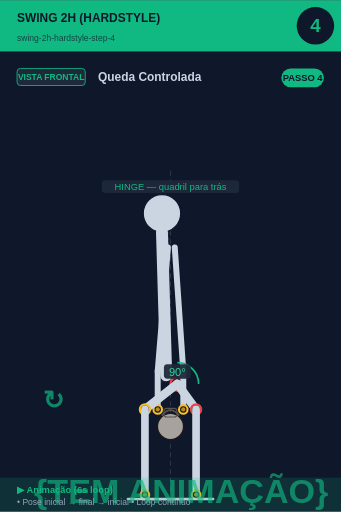
t = 0.00 s
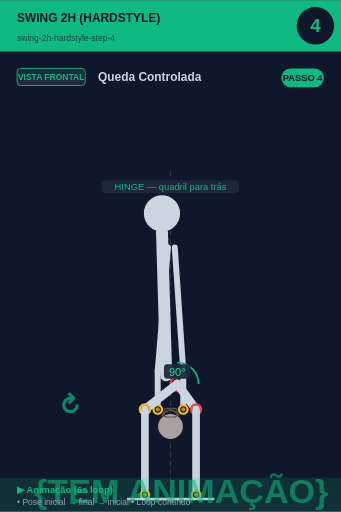
t = 0.75 s
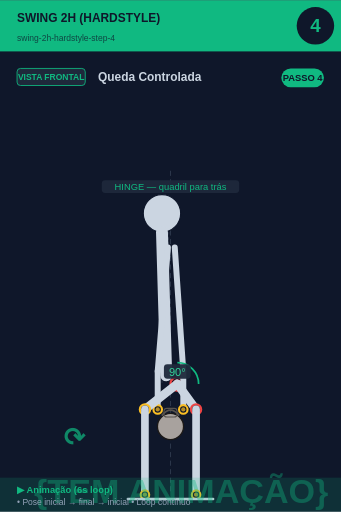
t = 2.25 s
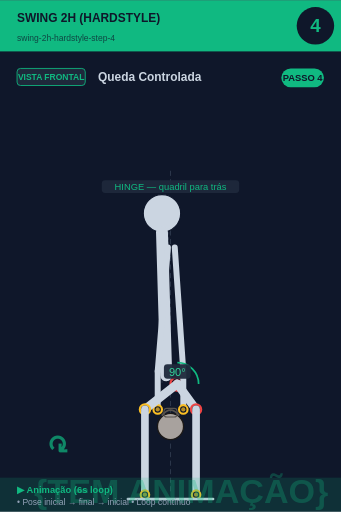
t = 3.00 s
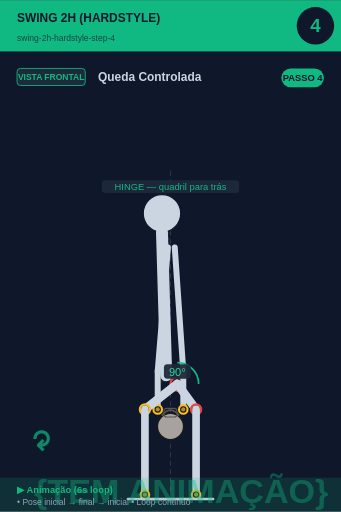
t = 3.75 s
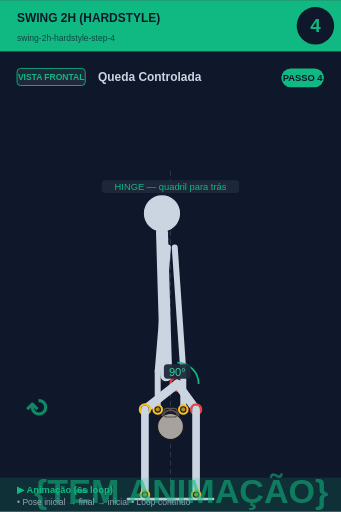
t = 5.25 s

The animated SVG that drew these frames (rendered in a browser with its animation timeline set to each time). Animation: 2 SMIL elements (animate=1,animateTransform=1); one cycle of 6.00 s, repeats indefinitely.

<svg xmlns="http://www.w3.org/2000/svg" viewBox="0 0 400 600" width="400" height="600">
<rect width="400" height="600" fill="#0f172a"/>

<!-- Header -->
<rect x="0" y="0" width="400" height="60" fill="#10b981"/>
<text x="20" y="25" font-size="14" font-weight="bold" fill="#0f172a" font-family="sans-serif">SWING 2H (HARDSTYLE)</text>
<text x="20" y="48" font-size="10" fill="#0f172a" opacity="0.7" font-family="sans-serif">swing-2h-hardstyle-step-4</text>

<!-- Step circle -->
<circle cx="370" cy="30" r="22" fill="#0f172a"/>
<text x="370" y="37" font-size="22" font-weight="bold" fill="#10b981" text-anchor="middle" font-family="sans-serif">4</text>

<!-- Vista + título -->
<rect x="20" y="80" width="80" height="20" rx="4" fill="#1e293b" stroke="#10b981" stroke-width="1"/>
<text x="60" y="94" font-size="10" font-weight="bold" fill="#10b981" text-anchor="middle" font-family="sans-serif">VISTA FRONTAL</text>
<text x="115" y="95" font-size="14" font-weight="bold" fill="#cbd5e1" font-family="sans-serif">Queda Controlada</text>

<!-- Corpo + animação -->
<g transform="translate(0, 50)">
<line x1="200" y1="150" x2="200" y2="530" stroke="#475569" stroke-width="1" stroke-dasharray="6,4" opacity="0.6"/><line x1="200" y1="180" x2="190" y2="400" stroke="#475569" stroke-width="1" stroke-dasharray="3,3" opacity="0.5"/><circle cx="190" cy="200" r="22" fill="#cbd5e1" stroke="#0f172a" stroke-width="1.5"/><line x1="190" y1="222" x2="195" y2="390" stroke="#cbd5e1" stroke-width="14" stroke-linecap="round"/><circle cx="208" cy="400" r="8" fill="#0f172a" stroke="#ef4444" stroke-width="2.5"/><circle cx="208" cy="400" r="5.5" fill="#ef4444" opacity="0.7"/><line x1="197" y1="240" x2="185" y2="385" stroke="#cbd5e1" stroke-width="7" stroke-linecap="round"/><line x1="205" y1="240" x2="215" y2="385" stroke="#cbd5e1" stroke-width="7" stroke-linecap="round"/><line x1="185" y1="385" x2="185" y2="430" stroke="#cbd5e1" stroke-width="7" stroke-linecap="round"/><line x1="215" y1="385" x2="215" y2="430" stroke="#cbd5e1" stroke-width="7" stroke-linecap="round"/><circle cx="200" cy="450" r="15.299999999999999" fill="#a8a29e" stroke="#1c1917" stroke-width="1.5"/><path d="M 189.8 437.25 Q 200 424.5 210.2 437.25" fill="none" stroke="#57534e" stroke-width="2.125"/><rect x="192.35" y="428.75" width="15.299999999999999" height="10.2" rx="3.4" fill="none" stroke="#57534e" stroke-width="1.275"/><circle cx="185" cy="430" r="5" fill="#0f172a" stroke="#fbbf24" stroke-width="2.5"/><circle cx="185" cy="430" r="2.5" fill="#fbbf24" opacity="0.7"/><circle cx="215" cy="430" r="5" fill="#0f172a" stroke="#fbbf24" stroke-width="2.5"/><circle cx="215" cy="430" r="2.5" fill="#fbbf24" opacity="0.7"/><line x1="208" y1="400" x2="230" y2="430" stroke="#cbd5e1" stroke-width="10" stroke-linecap="round"/><circle cx="230" cy="430" r="6" fill="#0f172a" stroke="#ef4444" stroke-width="2.5"/><circle cx="230" cy="430" r="3.5" fill="#ef4444" opacity="0.7"/><line x1="230" y1="430" x2="230" y2="530" stroke="#cbd5e1" stroke-width="9" stroke-linecap="round"/><circle cx="230" cy="530" r="5" fill="#0f172a" stroke="#fbbf24" stroke-width="2.5"/><circle cx="230" cy="530" r="2.5" fill="#fbbf24" opacity="0.7"/><line x1="208" y1="400" x2="170" y2="430" stroke="#cbd5e1" stroke-width="10" stroke-linecap="round"/><circle cx="170" cy="430" r="6" fill="#0f172a" stroke="#fbbf24" stroke-width="2.5"/><circle cx="170" cy="430" r="3.5" fill="#fbbf24" opacity="0.7"/><line x1="170" y1="430" x2="170" y2="530" stroke="#cbd5e1" stroke-width="9" stroke-linecap="round"/><circle cx="170" cy="530" r="5" fill="#0f172a" stroke="#fbbf24" stroke-width="2.5"/><circle cx="170" cy="530" r="2.5" fill="#fbbf24" opacity="0.7"/><path d="M 208.0 375.0 A 25 25 0 0 1 233.0 400.0" fill="none" stroke="#10b981" stroke-width="2"/><rect x="192.275" y="377" width="31.450000000000003" height="17" rx="4" fill="#1e293b" opacity="0.95"/><text x="208" y="391" font-size="13" fill="#34d399" text-anchor="middle" font-family="sans-serif" font-weight="500">90°</text><line x1="150" y1="535" x2="250" y2="535" stroke="#cbd5e1" stroke-width="3" stroke-linecap="round"/><rect x="119.375" y="161" width="161.25" height="15" rx="4" fill="#1e293b" opacity="0.95"/><text x="200" y="173" font-size="11" fill="#10b981" text-anchor="middle" font-family="sans-serif" font-weight="500">HINGE — quadril para trás</text>
<!-- Indicador de movimento animado no canto inferior -->
<g opacity="0.7">
<text x="40" y="540" font-size="40" fill="#10b981" font-weight="bold" font-family="sans-serif">
{TEM ANIMAÇÃO}
<animate attributeName="opacity" values="0.9;0.4;0.9" dur="6s" repeatCount="indefinite"/>
</text>
</g>
</g>

<!-- Footer -->
<rect x="0" y="560" width="400" height="40" fill="#10b981" opacity="0.15"/>
<text x="20" y="578" font-size="11" font-weight="bold" fill="#10b981" font-family="sans-serif">▶ Animação (6s loop)</text>
<text x="20" y="592" font-size="10" fill="#94a3b8" font-family="sans-serif">• Pose inicial → final → inicial • Loop contínuo</text>

<!-- Tag PASSO N -->
<g transform="translate(330, 80)">
<rect x="0" y="0" width="50" height="22" rx="11" fill="#10b981"/>
<text x="25" y="15" font-size="11" font-weight="bold" fill="#0f172a" text-anchor="middle" font-family="sans-serif">PASSO 4</text>
</g>

<!-- Seta animada (movimento ↕) -->
<g transform="translate(50, 480)">
<text font-size="30" fill="#10b981" font-weight="bold" font-family="sans-serif" opacity="0.7">↻
<animateTransform attributeName="transform" type="rotate" from="0 15 15" to="360 15 15" dur="6s" repeatCount="indefinite"/>
</text>
</g>
</svg>
